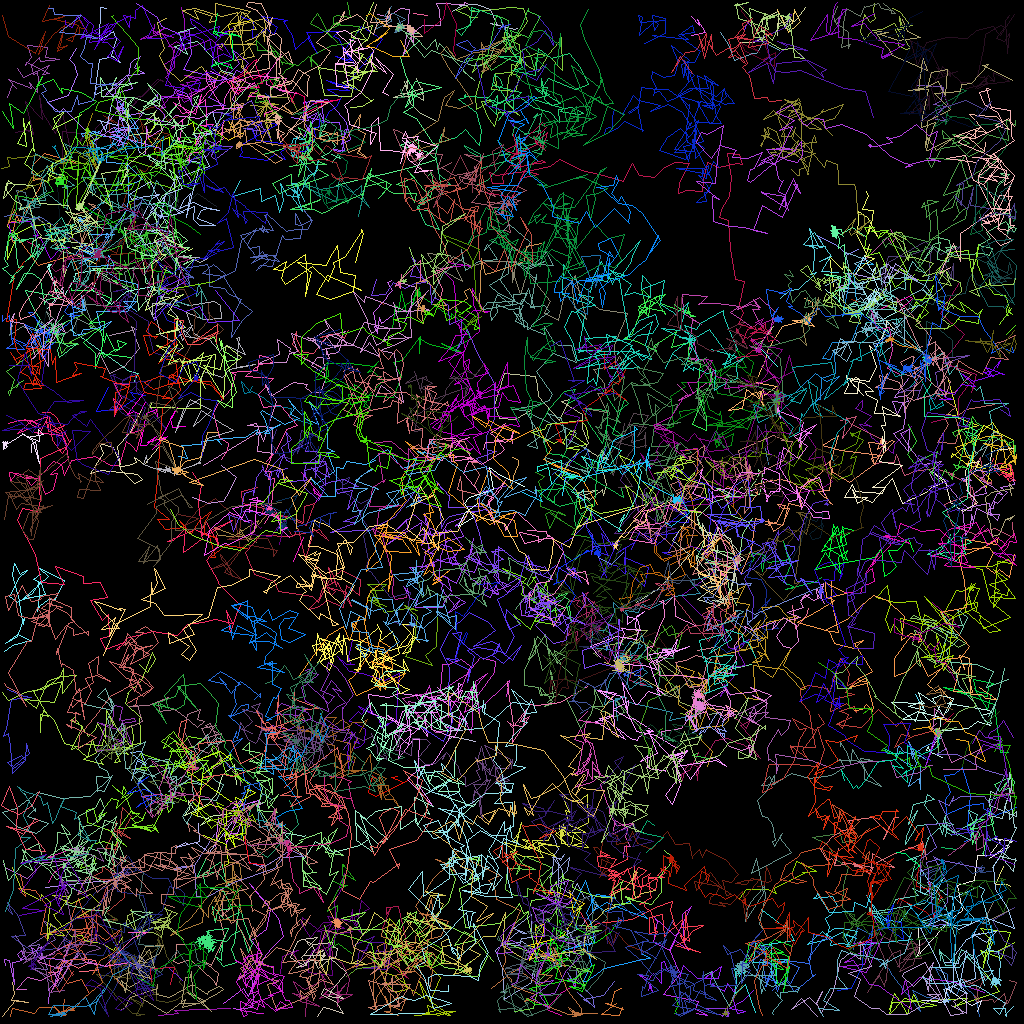

Data behind this chart, as committed beside it:
traj_idx, frame, x, y, z
25, 0, 19.88, 53.49, 0.0
175, 0, 38.98, 108.2, 0.0
20, 0, 10.01, 30.36, 0.0
20, 1, 8.888, 29.78, 0.0
23, 0, 14.07, 120.3, 0.0
23, 1, 14.87, 120.5, 0.0
31, 0, 34.54, 103, 0.0
31, 1, 32, 102.4, 0.0
303, 1, 13.75, 46.99, 0.0
36, 0, 93.86, 3.221, 0.0
36, 1, 93.36, 2.768, 0.0
36, 2, 93.01, 3.778, 0.0
95, 0, 93.82, 82.96, 0.0
95, 1, 90.62, 83.78, 0.0
95, 2, 90.35, 84.97, 0.0
301, 1, 95.99, 58.02, 0.0
301, 2, 95.64, 55.94, 0.0
11, 0, 74.07, 81.58, 0.0
11, 1, 75.13, 81.17, 0.0
11, 2, 74.29, 81.59, 0.0
11, 3, 74.6, 82, 0.0
86, 0, 98.98, 75.68, 0.0
86, 1, 99.34, 78.44, 0.0
86, 2, 100.8, 76.89, 0.0
86, 3, 101.1, 75.98, 0.0
307, 3, 109.1, 117.2, 0.0
32, 0, 111.3, 28.63, 0.0
32, 1, 112, 29.67, 0.0
32, 2, 111.4, 30.33, 0.0
32, 3, 110.9, 29.67, 0.0
32, 4, 108, 32.5, 0.0
33, 0, 106.9, 37.67, 0.0
33, 1, 106.6, 34.01, 0.0
33, 2, 107.3, 32.87, 0.0
33, 3, 109.2, 33.01, 0.0
33, 4, 107.8, 32.11, 0.0
127, 0, 108.8, 18.28, 0.0
127, 1, 108.7, 18.15, 0.0
127, 2, 108.9, 18.17, 0.0
127, 3, 108.9, 18.2, 0.0
127, 4, 108.8, 18.14, 0.0
311, 4, 33.74, 56.7, 0.0
76, 0, 37.62, 59.01, 0.0
76, 1, 40.27, 61.99, 0.0
76, 2, 39.25, 61.57, 0.0
76, 3, 39.11, 61.05, 0.0
76, 4, 39.84, 62.02, 0.0
76, 5, 39.07, 63.07, 0.0
314, 5, 23.5, 51.97, 0.0
3, 0, 90.02, 3.994, 0.0
3, 1, 91.01, 5.551, 0.0
3, 2, 91.69, 7.482, 0.0
3, 3, 94.05, 6.687, 0.0
3, 4, 94.48, 6.623, 0.0
3, 5, 95.36, 5.287, 0.0
3, 6, 97.35, 6.19, 0.0
9, 0, 6.049, 110.3, 0.0
9, 1, 6.665, 109.2, 0.0
9, 2, 8.647, 107.4, 0.0
9, 3, 5.999, 107.1, 0.0
... 24,319 more rows
